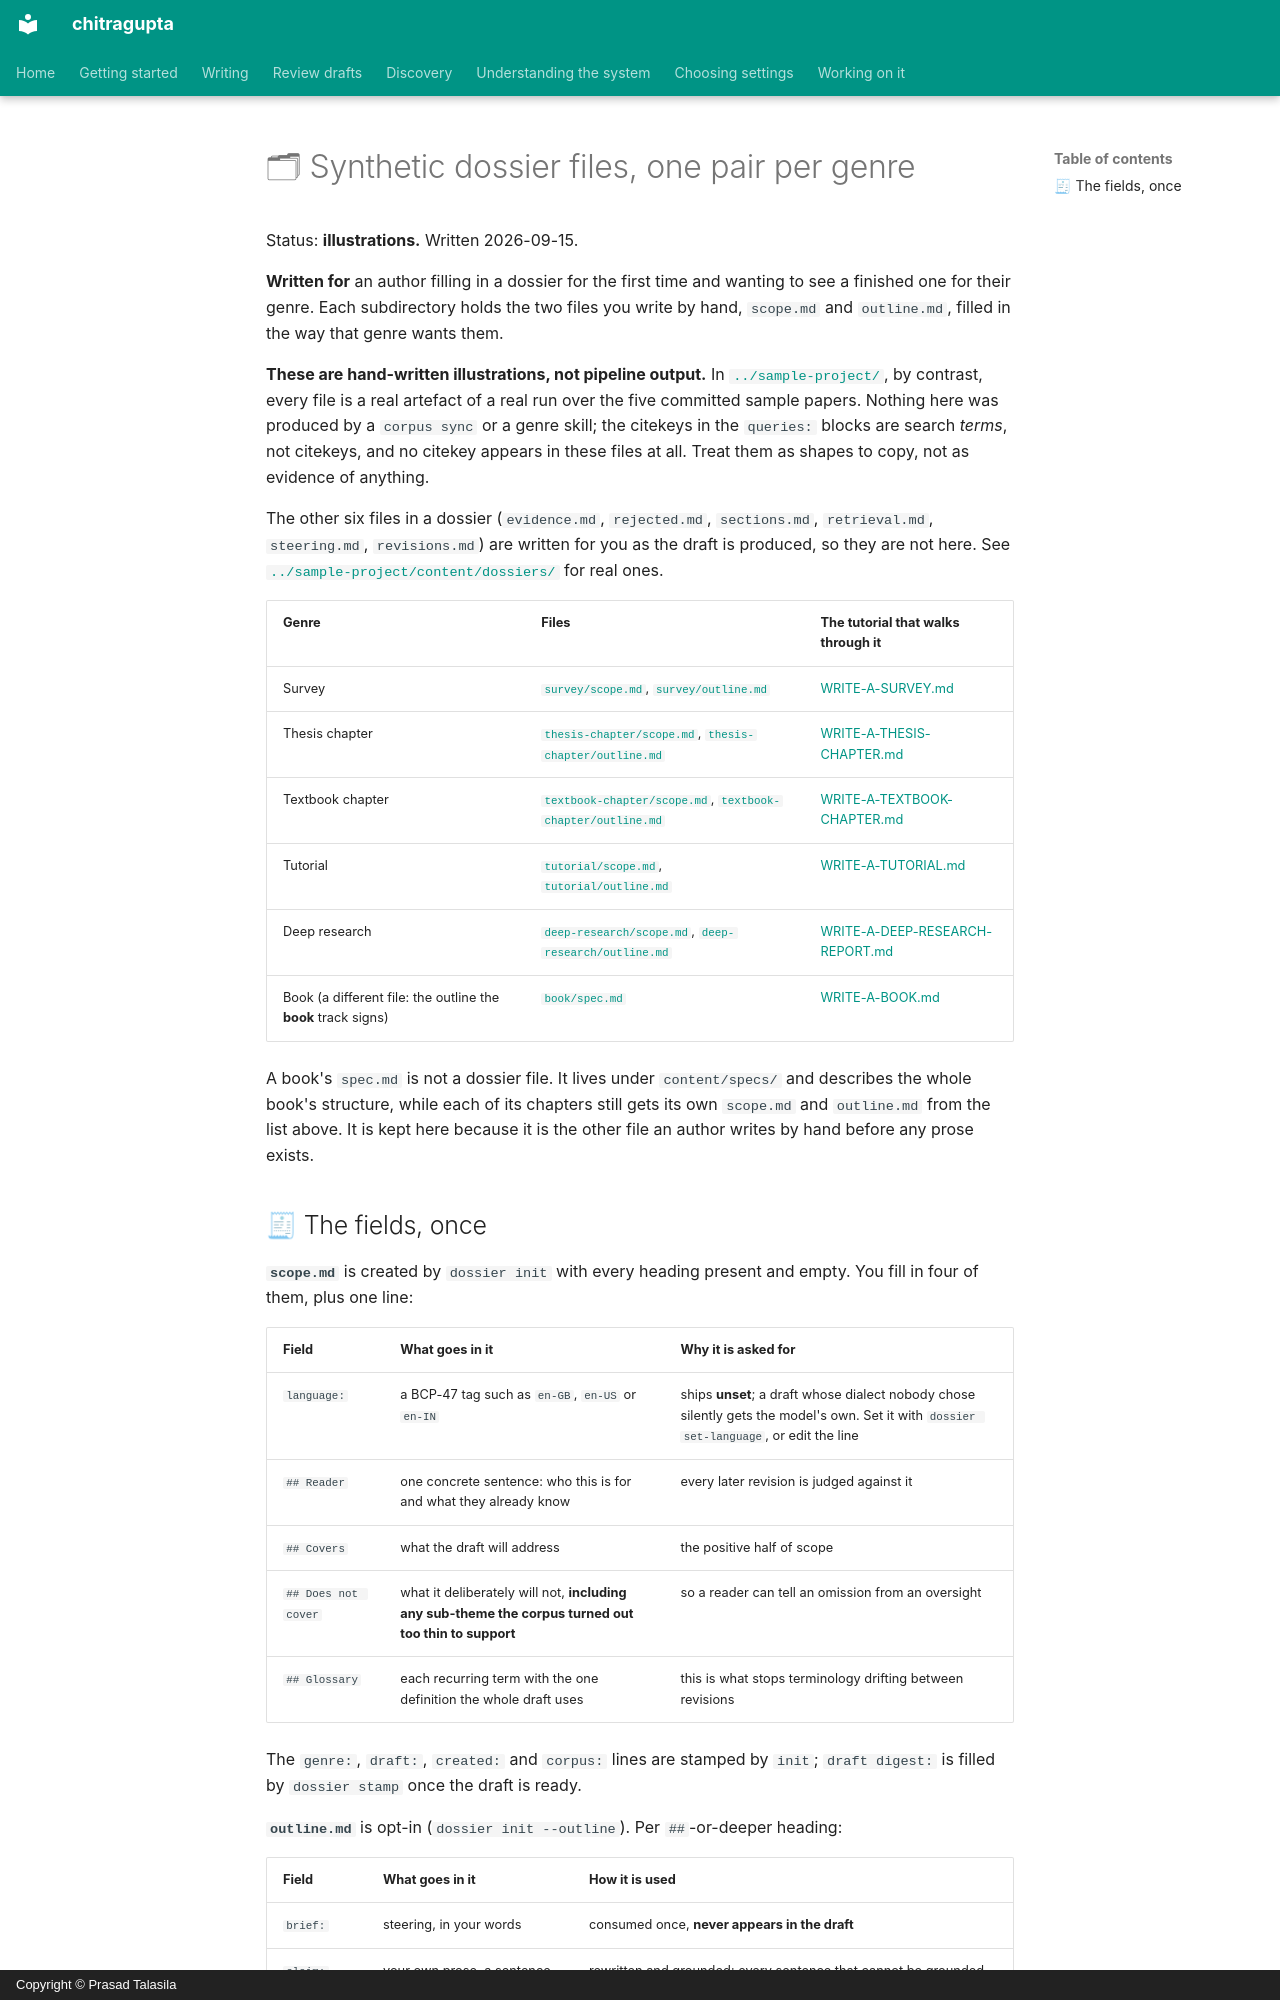

repository: prasadtalasila/chitragupta · page: examples/dossiers/index.html · generator: mkdocs · copyright: Copyright © Prasad Talasila

# 🗂 Synthetic dossier files, one pair per genre

Status: **illustrations.** Written 2026-09-15.

**Written for** an author filling in a dossier for the first time and
wanting to see a finished one for their genre. Each subdirectory holds
the two files you write by hand, `scope.md` and `outline.md`, filled
in the way that genre wants them.

**These are hand-written illustrations, not pipeline output.** In
[`../sample-project/`](../sample-project/), by contrast, every file is a
real artefact of a real run over the five committed sample papers. Nothing
here was produced by a `corpus sync` or a genre skill; the citekeys in
the `queries:` blocks are search *terms*, not citekeys, and no citekey
appears in these files at all. Treat them as shapes to copy, not as
evidence of anything.

The other six files in a dossier (`evidence.md`, `rejected.md`,
`sections.md`, `retrieval.md`, `steering.md`, `revisions.md`) are
written for you as the draft is produced, so they are not here. See
[`../sample-project/content/dossiers/`](../sample-project/content/dossiers/)
for real ones.

| Genre | Files | The tutorial that walks through it |
| --- | --- | --- |
| Survey | [`survey/scope.md`](survey/scope.md), [`survey/outline.md`](survey/outline.md) | [WRITE-A-SURVEY.md](../../WRITE-A-SURVEY.md) |
| Thesis chapter | [`thesis-chapter/scope.md`](thesis-chapter/scope.md), [`thesis-chapter/outline.md`](thesis-chapter/outline.md) | [WRITE-A-THESIS-CHAPTER.md](../../WRITE-A-THESIS-CHAPTER.md) |
| Textbook chapter | [`textbook-chapter/scope.md`](textbook-chapter/scope.md), [`textbook-chapter/outline.md`](textbook-chapter/outline.md) | [WRITE-A-TEXTBOOK-CHAPTER.md](../../WRITE-A-TEXTBOOK-CHAPTER.md) |
| Tutorial | [`tutorial/scope.md`](tutorial/scope.md), [`tutorial/outline.md`](tutorial/outline.md) | [WRITE-A-TUTORIAL.md](../../WRITE-A-TUTORIAL.md) |
| Deep research | [`deep-research/scope.md`](deep-research/scope.md), [`deep-research/outline.md`](deep-research/outline.md) | [WRITE-A-DEEP-RESEARCH-REPORT.md](../../WRITE-A-DEEP-RESEARCH-REPORT.md) |
| Book (a different file: the outline the **book** track signs) | [`book/spec.md`](book/spec.md) | [WRITE-A-BOOK.md](../../WRITE-A-BOOK.md) |

A book's `spec.md` is not a dossier file. It lives under
`content/specs/` and describes the whole book's structure, while each of
its chapters still gets its own `scope.md` and `outline.md` from the list
above. It is kept here because it is the other file an author writes by
hand before any prose exists.
